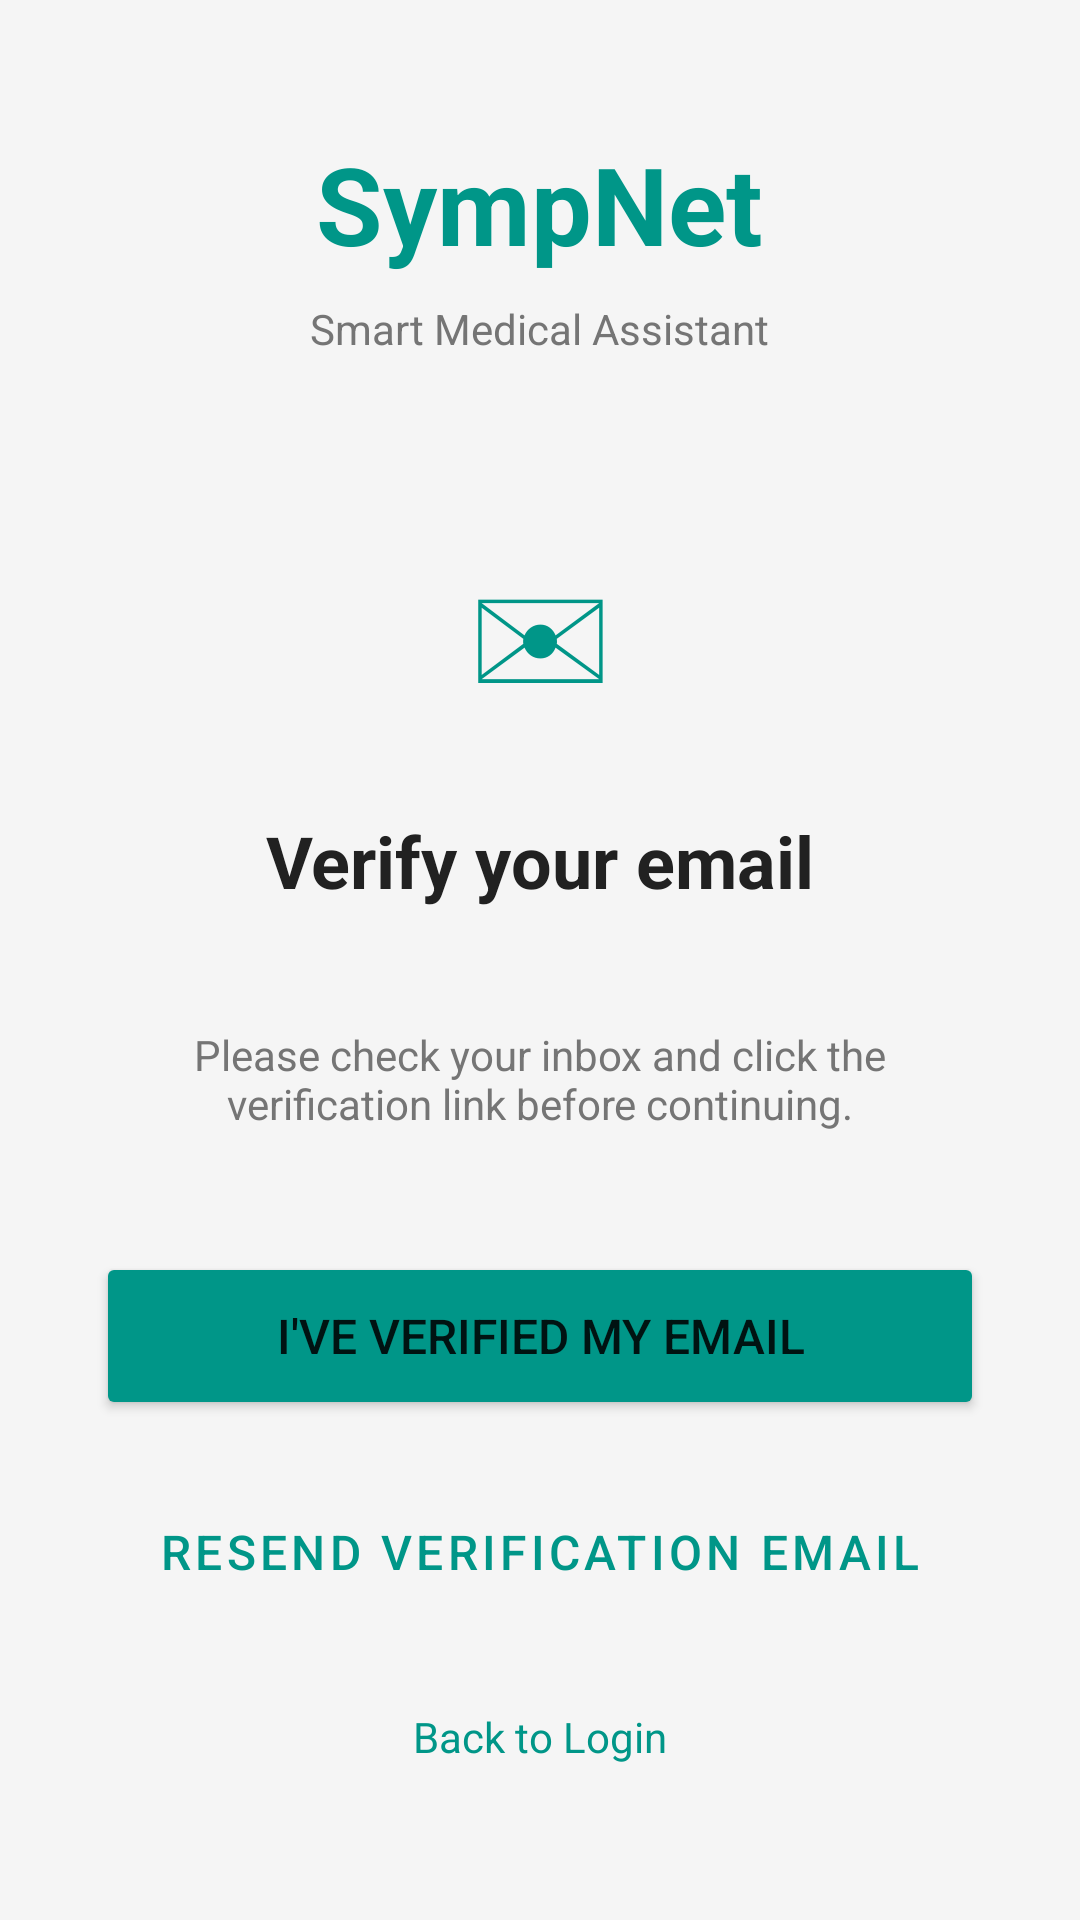

The Android layout XML behind this screen, and the referenced resources:
<!-- AndroidManifest.xml: application theme Theme.SympNet -->
<!-- res/layout/activity_verify_email.xml -->
<?xml version="1.0" encoding="utf-8"?>
<LinearLayout xmlns:android="http://schemas.android.com/apk/res/android"
    android:layout_width="match_parent"
    android:layout_height="match_parent"
    android:orientation="vertical"
    android:padding="32dp"
    android:gravity="center"
    android:background="#F5F5F5">

    <TextView
        android:text="SympNet"
        android:textSize="36sp"
        android:textStyle="bold"
        android:textColor="#009688"
        android:layout_marginBottom="8dp"
        android:layout_width="wrap_content"
        android:layout_height="wrap_content"/>

    <TextView
        android:text="Smart Medical Assistant"
        android:textSize="14sp"
        android:textColor="#757575"
        android:layout_marginBottom="40dp"
        android:layout_width="wrap_content"
        android:layout_height="wrap_content"/>

    
    <TextView
        android:text="✉"
        android:textSize="64sp"
        android:textColor="#009688"
        android:layout_marginBottom="24dp"
        android:layout_width="wrap_content"
        android:layout_height="wrap_content"/>

    <TextView
        android:text="Verify your email"
        android:textSize="24sp"
        android:textStyle="bold"
        android:textColor="#212121"
        android:layout_marginBottom="12dp"
        android:layout_width="wrap_content"
        android:layout_height="wrap_content"/>

    <TextView
        android:id="@+id/tvEmail"
        android:textSize="14sp"
        android:textColor="#757575"
        android:gravity="center"
        android:layout_marginBottom="8dp"
        android:layout_width="wrap_content"
        android:layout_height="wrap_content"/>

    <TextView
        android:text="Please check your inbox and click the verification link before continuing."
        android:textSize="14sp"
        android:textColor="#757575"
        android:gravity="center"
        android:layout_marginBottom="40dp"
        android:layout_width="wrap_content"
        android:layout_height="wrap_content"/>

    <Button
        android:id="@+id/btnCheck"
        android:layout_width="match_parent"
        android:layout_height="56dp"
        android:text="I've verified my email"
        android:textSize="16sp"
        android:backgroundTint="#009688"
        android:layout_marginBottom="16dp"/>

    <Button
        android:id="@+id/btnResend"
        android:layout_width="match_parent"
        android:layout_height="56dp"
        android:text="Resend verification email"
        android:textSize="16sp"
        android:backgroundTint="#FFFFFF"
        android:textColor="#009688"
        style="@style/Widget.MaterialComponents.Button.OutlinedButton"
        android:layout_marginBottom="16dp"/>

    <TextView
        android:id="@+id/tvBackToLogin"
        android:text="Back to Login"
        android:textColor="#009688"
        android:textSize="14sp"
        android:padding="8dp"
        android:layout_width="wrap_content"
        android:layout_height="wrap_content"/>

    <ProgressBar
        android:id="@+id/progressBar"
        android:layout_width="wrap_content"
        android:layout_height="wrap_content"
        android:visibility="gone"
        android:indeterminateTint="#009688"
        android:layout_marginTop="16dp"/>

</LinearLayout>
<!-- resources referenced by this layout -->
<resources>
  <style name="Theme.SympNet" parent="Theme.MaterialComponents.DayNight.NoActionBar">
          <item name="colorPrimary">#009688</item>
          <item name="colorPrimaryVariant">#00796B</item>
          <item name="colorOnPrimary">#FFFFFF</item>
          <item name="colorSecondary">#80CBC4</item>
          <item name="colorSecondaryVariant">#00796B</item>
          <item name="colorOnSecondary">#000000</item>
          <item name="android:statusBarColor">#00796B</item>
          <item name="android:windowBackground">#FFFFFF</item>
          <item name="windowActionBar">false</item>
          <item name="windowNoTitle">true</item>
          <item name="boxBackgroundColor">#F0FAFA</item>
      </style>
</resources>
